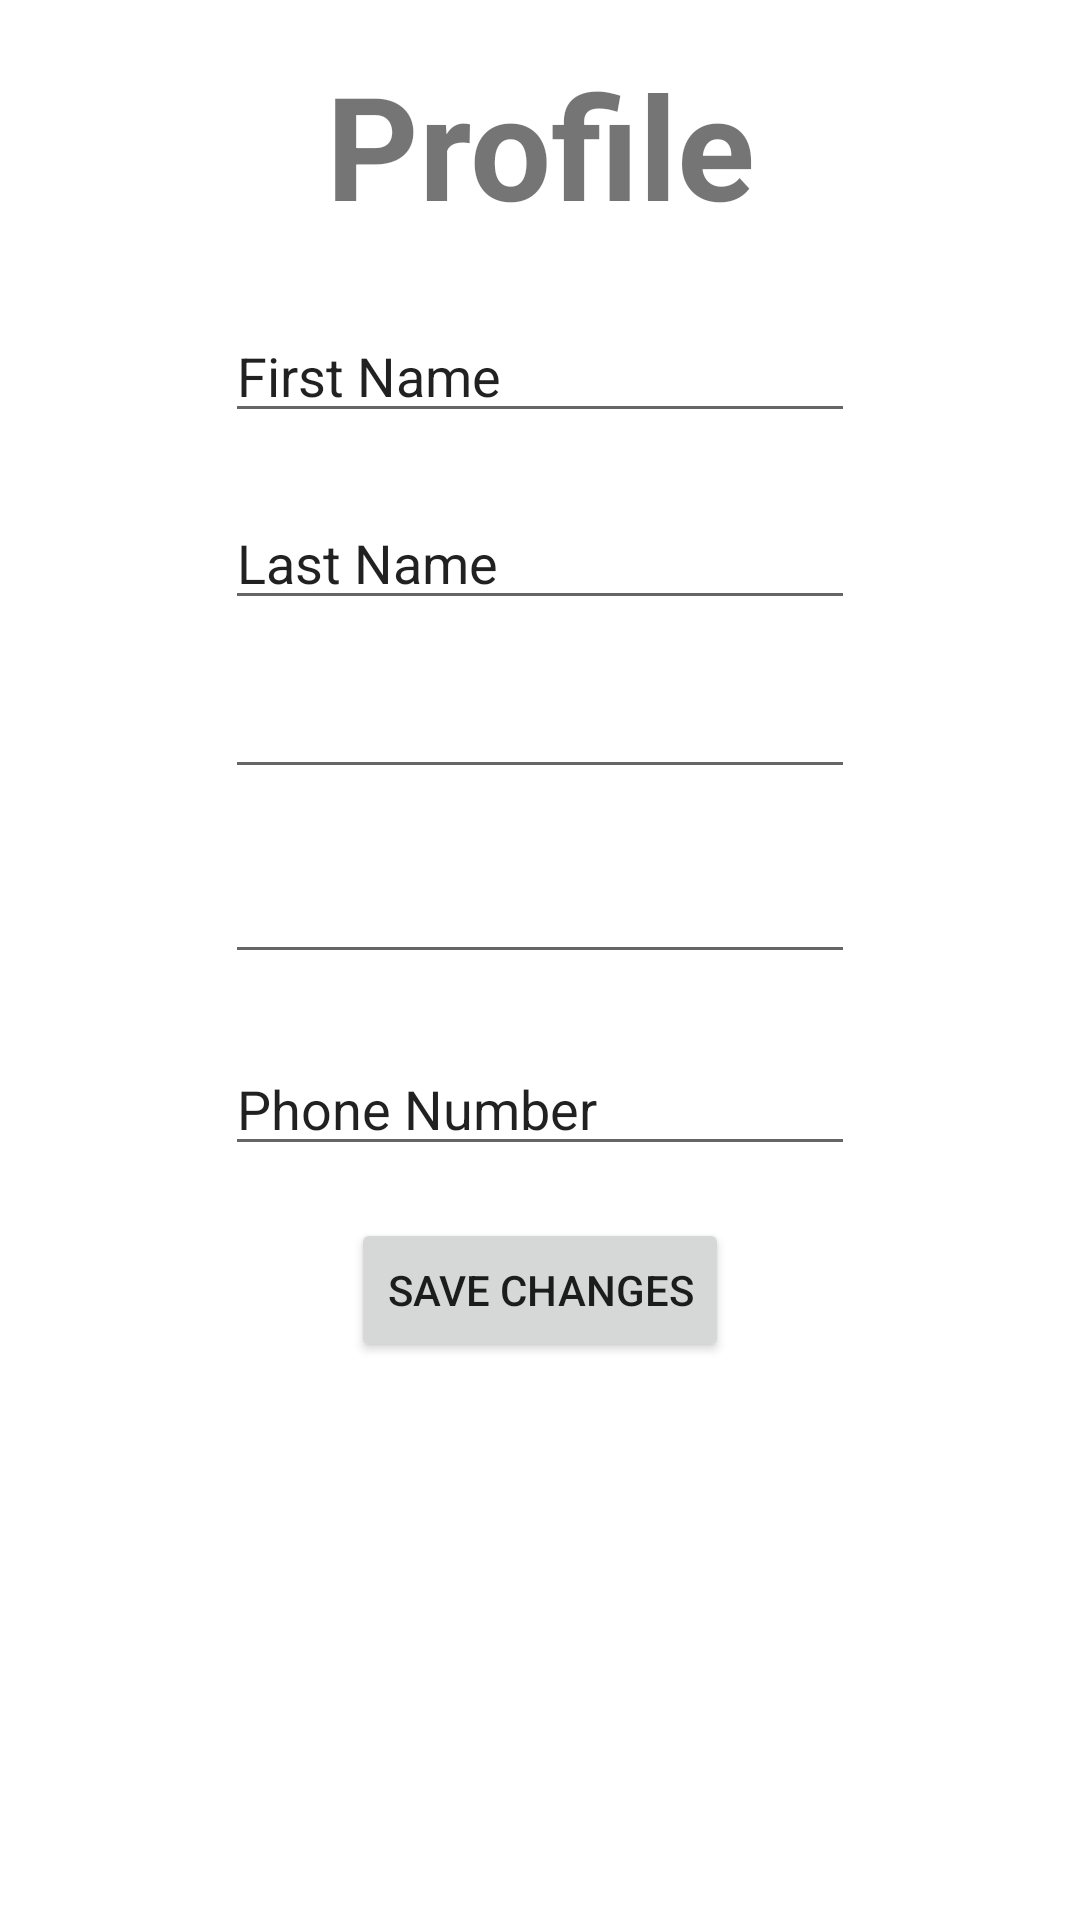

The Android layout XML behind this screen, and the referenced resources:
<!-- AndroidManifest.xml: application theme Theme.NavigationDrawer -->
<!-- res/layout/fragment_profile.xml -->
<androidx.constraintlayout.widget.ConstraintLayout xmlns:android="http://schemas.android.com/apk/res/android"
    xmlns:app="http://schemas.android.com/apk/res-auto"
    xmlns:tools="http://schemas.android.com/tools"
    android:id="@+id/ProfilePassword"
    android:layout_width="match_parent"
    android:layout_height="match_parent">

    <TextView
        android:id="@+id/titleTextView"
        android:layout_width="wrap_content"
        android:layout_height="wrap_content"
        android:layout_marginTop="16dp"
        android:text="Profile"
        android:textSize="48sp"
        android:textStyle="bold"
        app:layout_constraintLeft_toLeftOf="parent"
        app:layout_constraintRight_toRightOf="parent"
        app:layout_constraintTop_toTopOf="parent" />

    <EditText
        android:id="@+id/FirstNameEditText"
        android:layout_width="wrap_content"
        android:layout_height="wrap_content"
        android:ems="10"
        android:inputType="text"
        android:text="First Name"
        app:layout_constraintBottom_toBottomOf="parent"
        app:layout_constraintEnd_toEndOf="parent"
        app:layout_constraintHorizontal_bias="0.5"
        app:layout_constraintStart_toStartOf="parent"
        app:layout_constraintTop_toTopOf="parent"
        app:layout_constraintVertical_bias="0.172" />

    <EditText
        android:id="@+id/LastNameEditText"
        android:layout_width="wrap_content"
        android:layout_height="wrap_content"
        android:ems="10"
        android:inputType="text"
        android:text="Last Name"
        app:layout_constraintBottom_toBottomOf="parent"
        app:layout_constraintEnd_toEndOf="parent"
        app:layout_constraintHorizontal_bias="0.5"
        app:layout_constraintStart_toStartOf="parent"
        app:layout_constraintTop_toTopOf="parent"
        app:layout_constraintVertical_bias="0.276" />

    <EditText
        android:id="@+id/editTextTextPassword"
        android:layout_width="wrap_content"
        android:layout_height="wrap_content"
        android:ems="10"
        android:inputType="textPassword"
        app:layout_constraintBottom_toBottomOf="parent"
        app:layout_constraintEnd_toEndOf="parent"
        app:layout_constraintHorizontal_bias="0.5"
        app:layout_constraintStart_toStartOf="parent"
        app:layout_constraintTop_toTopOf="parent"
        app:layout_constraintVertical_bias="0.473" />

    <Button
        android:id="@+id/SaveChnages"
        android:layout_width="wrap_content"
        android:layout_height="wrap_content"
        android:text="Save Changes"
        app:layout_constraintBottom_toBottomOf="parent"
        app:layout_constraintEnd_toEndOf="parent"
        app:layout_constraintHorizontal_bias="0.5"
        app:layout_constraintStart_toStartOf="parent"
        app:layout_constraintTop_toTopOf="parent"
        app:layout_constraintVertical_bias="0.686" />

    <EditText
        android:id="@+id/ProfilePhoneNum"
        android:layout_width="wrap_content"
        android:layout_height="wrap_content"
        android:ems="10"
        android:inputType="text"
        android:text="Phone Number"
        app:layout_constraintBottom_toBottomOf="parent"
        app:layout_constraintEnd_toEndOf="parent"
        app:layout_constraintHorizontal_bias="0.5"
        app:layout_constraintStart_toStartOf="parent"
        app:layout_constraintTop_toTopOf="parent"
        app:layout_constraintVertical_bias="0.58" />

    <EditText
        android:id="@+id/editTextTextEmailAddress"
        android:layout_width="wrap_content"
        android:layout_height="wrap_content"
        android:ems="10"
        android:inputType="textEmailAddress"
        app:layout_constraintBottom_toBottomOf="parent"
        app:layout_constraintEnd_toEndOf="parent"
        app:layout_constraintHorizontal_bias="0.5"
        app:layout_constraintStart_toStartOf="parent"
        app:layout_constraintTop_toTopOf="parent"
        app:layout_constraintVertical_bias="0.37" />

    

</androidx.constraintlayout.widget.ConstraintLayout>
<!-- resources referenced by this layout -->
<resources>
  <style name="Theme.NavigationDrawer" parent="Theme.MaterialComponents.DayNight.DarkActionBar">
          
          <item name="colorPrimary">#E60808</item>
          <item name="colorPrimaryVariant">#FF0B02</item>
          <item name="colorOnPrimary">@color/white</item>
          
          <item name="colorSecondary">@color/black</item>
          <item name="colorSecondaryVariant">#C0C0C0</item>
          <item name="colorOnSecondary">@color/black</item>
          
          <item name="android:statusBarColor">#DA1010</item>
          <item name="windowActionBar">false</item>
  
          <item name="windowNoTitle">true</item>
  
          
      </style>
  <color name="white">#FFFFFFFF</color>
  <color name="black">#FF000000</color>
</resources>
